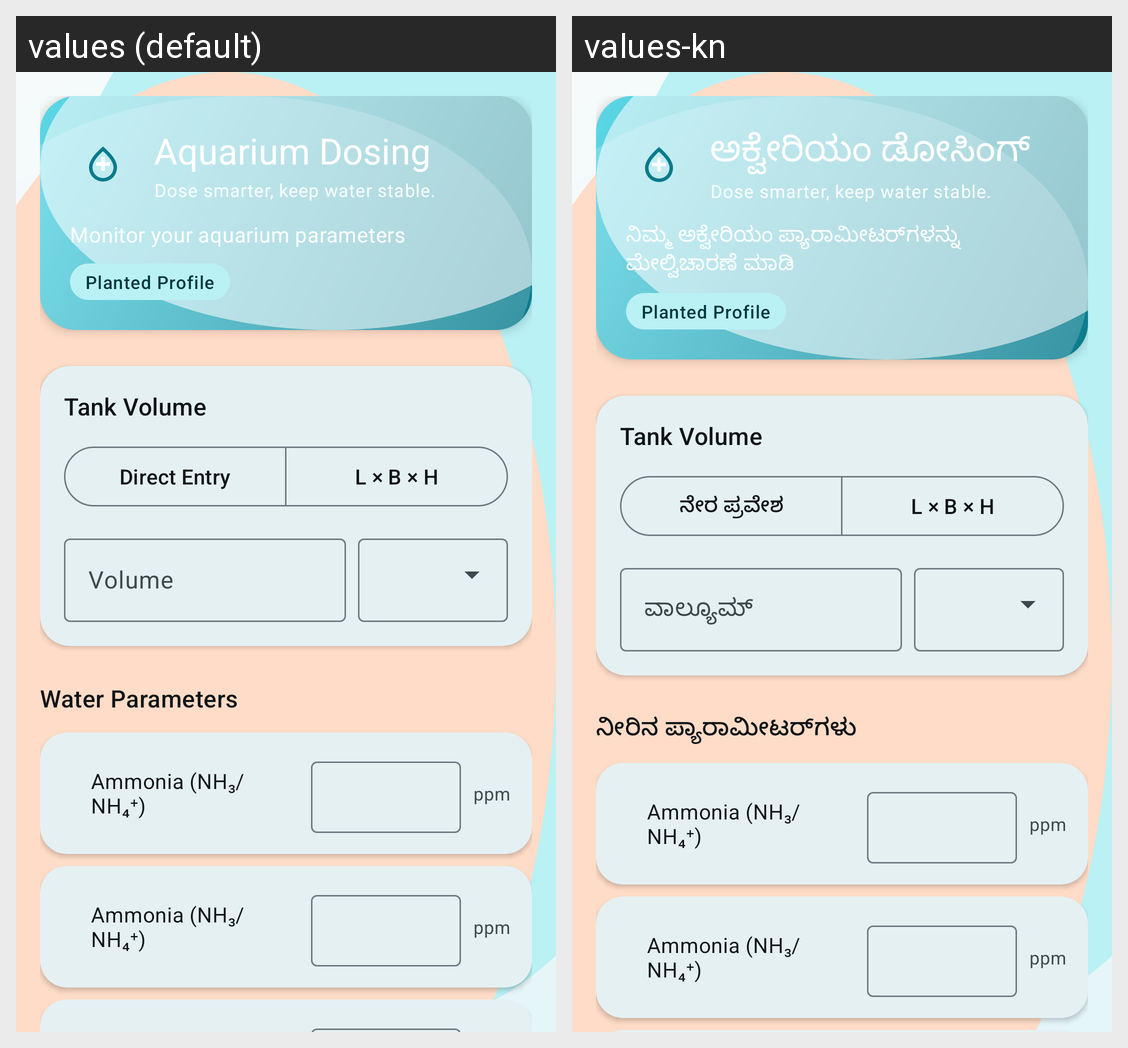

Here is an Android app screen in its default locale and in the app's own translations. Write out the translated-string differences for the strings that appear on this screen.
Android screen res/layout/fragment_dashboard.xml rendered under 2 locales, left to right: values (default), values-kn. Device: Nexus 5 (rendered at 1080×1920; each locale shown at half size, 540×960, under a caption strip naming it); theme Theme.SeachemDosing.
Strings drawn on this screen, with the default value and each locale's value (text and hints the layout hard-codes, and strings that could not be matched under every locale, appear in the picture but are not listed):

app_name
  values: Aquarium Dosing
  values-kn: ಅಕ್ವೇರಿಯಂ ಡೋಸಿಂಗ್

app_tagline
  values: Dose smarter, keep water stable.
  values-kn: Dose smarter, keep water stable.  [not translated; the default value is used]

dashboard_subtitle
  values: Monitor your aquarium parameters
  values-kn: ನಿಮ್ಮ ಅಕ್ವೇರಿಯಂ ಪ್ಯಾರಾಮೀಟರ್‌ಗಳನ್ನು ಮೇಲ್ವಿಚಾರಣೆ ಮಾಡಿ

profile_badge_freshwater
  values: Planted Profile
  values-kn: Planted Profile  [not translated; the default value is used]

section_volume
  values: Tank Volume
  values-kn: Tank Volume  [not translated; the default value is used]

volume_direct
  values: Direct Entry
  values-kn: ನೇರ ಪ್ರವೇಶ

volume_lbh
  values: L × B × H
  values-kn: L × B × H

label_volume
  values: Volume
  values-kn: ವಾಲ್ಯೂಮ್

section_parameters
  values: Water Parameters
  values-kn: ನೀರಿನ ಪ್ಯಾರಾಮೀಟರ್‌ಗಳು
